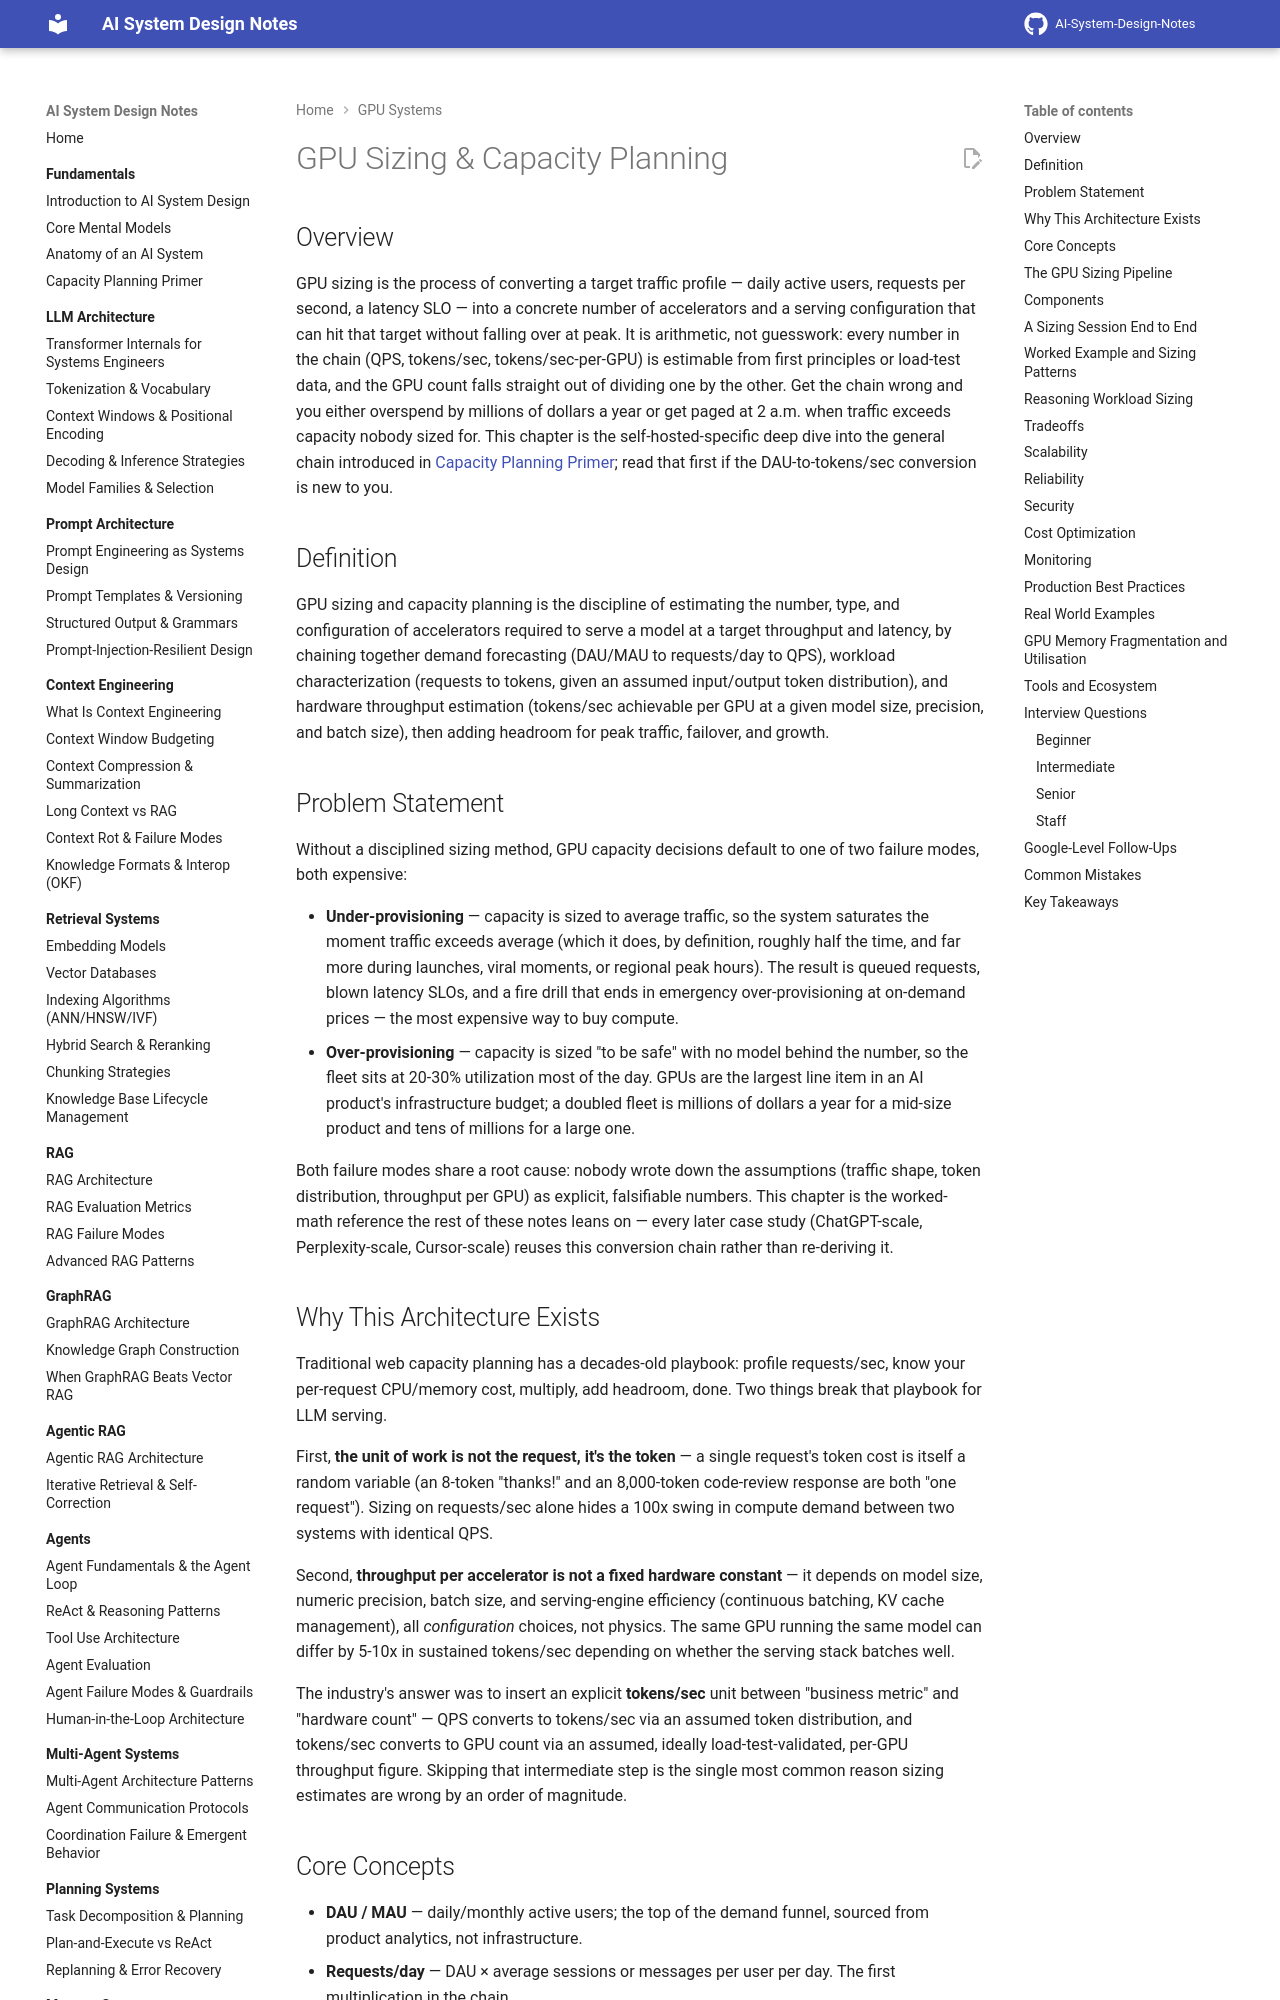

repository: GyanendraChaubey/AI-System-Design-Notes · page: 16-gpu-systems/02-gpu-sizing-and-capacity-planning/index.html · generator: mkdocs

# GPU Sizing & Capacity Planning

## Overview

GPU sizing is the process of converting a target traffic profile — daily active users, requests per second, a latency SLO — into a concrete number of accelerators and a serving configuration that can hit that target without falling over at peak. It is arithmetic, not guesswork: every number in the chain (QPS, tokens/sec, tokens/sec-per-GPU) is estimable from first principles or load-test data, and the GPU count falls straight out of dividing one by the other. Get the chain wrong and you either overspend by millions of dollars a year or get paged at 2 a.m. when traffic exceeds capacity nobody sized for. This chapter is the self-hosted-specific deep dive into the general chain introduced in [Capacity Planning Primer](../01-fundamentals/04-capacity-planning-primer.md); read that first if the DAU-to-tokens/sec conversion is new to you.

## Definition

GPU sizing and capacity planning is the discipline of estimating the number, type, and configuration of accelerators required to serve a model at a target throughput and latency, by chaining together demand forecasting (DAU/MAU to requests/day to QPS), workload characterization (requests to tokens, given an assumed input/output token distribution), and hardware throughput estimation (tokens/sec achievable per GPU at a given model size, precision, and batch size), then adding headroom for peak traffic, failover, and growth.

## Problem Statement

Without a disciplined sizing method, GPU capacity decisions default to one of two failure modes, both expensive:

- **Under-provisioning** — capacity is sized to average traffic, so the system saturates the moment traffic exceeds average (which it does, by definition, roughly half the time, and far more during launches, viral moments, or regional peak hours). The result is queued requests, blown latency SLOs, and a fire drill that ends in emergency over-provisioning at on-demand prices — the most expensive way to buy compute.
- **Over-provisioning** — capacity is sized "to be safe" with no model behind the number, so the fleet sits at 20-30% utilization most of the day. GPUs are the largest line item in an AI product's infrastructure budget; a doubled fleet is millions of dollars a year for a mid-size product and tens of millions for a large one.

Both failure modes share a root cause: nobody wrote down the assumptions (traffic shape, token distribution, throughput per GPU) as explicit, falsifiable numbers. This chapter is the worked-math reference the rest of these notes leans on — every later case study (ChatGPT-scale, Perplexity-scale, Cursor-scale) reuses this conversion chain rather than re-deriving it.

## Why This Architecture Exists

Traditional web capacity planning has a decades-old playbook: profile requests/sec, know your per-request CPU/memory cost, multiply, add headroom, done. Two things break that playbook for LLM serving.

First, **the unit of work is not the request, it's the token** — a single request's token cost is itself a random variable (an 8-token "thanks!" and an 8,000-token code-review response are both "one request"). Sizing on requests/sec alone hides a 100x swing in compute demand between two systems with identical QPS.

Second, **throughput per accelerator is not a fixed hardware constant** — it depends on model size, numeric precision, batch size, and serving-engine efficiency (continuous batching, KV cache management), all *configuration* choices, not physics. The same GPU running the same model can differ by 5-10x in sustained tokens/sec depending on whether the serving stack batches well.

The industry's answer was to insert an explicit **tokens/sec** unit between "business metric" and "hardware count" — QPS converts to tokens/sec via an assumed token distribution, and tokens/sec converts to GPU count via an assumed, ideally load-test-validated, per-GPU throughput figure. Skipping that intermediate step is the single most common reason sizing estimates are wrong by an order of magnitude.
